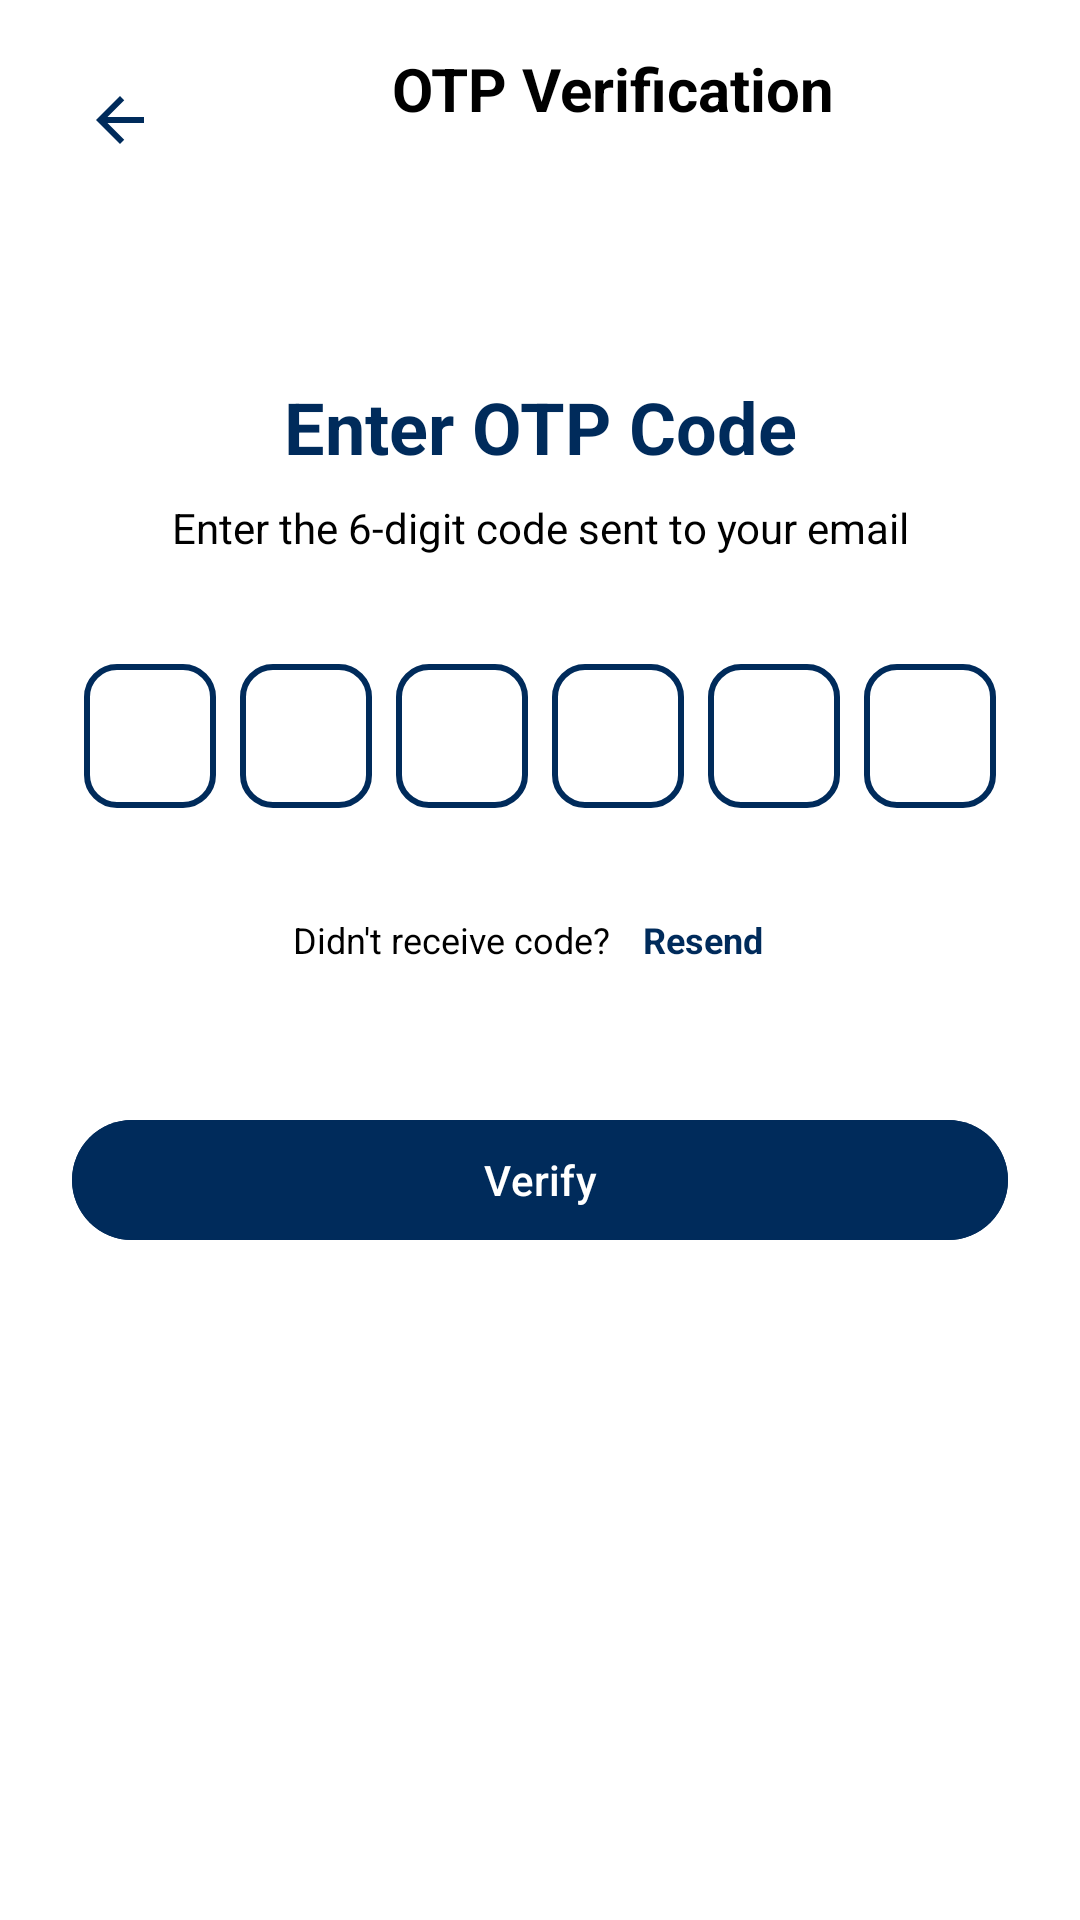

Here is an Android app screen rendered from its layout file. Give the layout XML and the strings, colors and styles it references.
<!-- AndroidManifest.xml: application theme Theme.BangkitCapstone -->
<!-- res/layout/activity_otp_verification.xml -->
<?xml version="1.0" encoding="utf-8"?>
<androidx.constraintlayout.widget.ConstraintLayout xmlns:android="http://schemas.android.com/apk/res/android"
    xmlns:app="http://schemas.android.com/apk/res-auto"
    android:layout_width="match_parent"
    android:layout_height="match_parent"
    android:background="?android:attr/colorBackground">

    <LinearLayout
        android:id="@+id/topBar"
        android:layout_width="match_parent"
        android:layout_height="wrap_content"
        android:orientation="horizontal"
        android:padding="16dp"
        app:layout_constraintTop_toTopOf="parent">

        <ImageButton
            android:id="@+id/btnBack"
            android:layout_width="48dp"
            android:layout_height="48dp"
            app:tint="?attr/colorPrimary"
            android:background="?attr/selectableItemBackgroundBorderless"
            android:contentDescription="Back Button"
            android:padding="12dp"
            android:src="@drawable/baseline_arrow_back_24" />

        <TextView
            android:layout_width="0dp"
            android:layout_height="wrap_content"
            android:layout_weight="1"
            android:gravity="center"
            android:text="OTP Verification"
            android:textSize="20sp"
            android:textStyle="bold" />
    </LinearLayout>

    <LinearLayout
        android:layout_width="match_parent"
        android:layout_height="wrap_content"
        android:orientation="vertical"
        android:padding="24dp"
        app:layout_constraintBottom_toBottomOf="parent"
        app:layout_constraintTop_toBottomOf="@id/topBar"
        app:layout_constraintVertical_bias="0.1">

        <TextView
            android:layout_width="match_parent"
            android:layout_height="wrap_content"
            android:gravity="center"
            android:text="Enter OTP Code"
            android:textColor="?attr/colorPrimary"
            android:textSize="24sp"
            android:textStyle="bold" />

        <TextView
            android:id="@+id/tvInstructions"
            android:layout_width="match_parent"
            android:layout_height="wrap_content"
            android:layout_marginTop="8dp"
            android:gravity="center"
            android:text="@string/otp_verification_instruction"
            android:textSize="14sp" />

        <LinearLayout
            android:layout_width="match_parent"
            android:layout_height="wrap_content"
            android:orientation="horizontal"
            android:layout_marginTop="32dp"
            android:gravity="center"
            android:weightSum="6">

            <EditText
                android:id="@+id/edtOtp1"
                android:layout_width="48dp"
                android:layout_height="48dp"
                android:layout_margin="4dp"
                android:layout_weight="1"
                android:background="@drawable/otp_box_background"
                android:gravity="center"
                android:inputType="number"
                android:maxLength="1"
                android:imeOptions="actionNext"
                android:textSize="20sp"/>

            <EditText
                android:id="@+id/edtOtp2"
                android:layout_width="48dp"
                android:layout_height="48dp"
                android:layout_margin="4dp"
                android:layout_weight="1"
                android:background="@drawable/otp_box_background"
                android:gravity="center"
                android:inputType="number"
                android:maxLength="1"
                android:imeOptions="actionNext"
                android:textSize="20sp"/>

            <EditText
                android:id="@+id/edtOtp3"
                android:layout_width="48dp"
                android:layout_height="48dp"
                android:layout_margin="4dp"
                android:layout_weight="1"
                android:background="@drawable/otp_box_background"
                android:gravity="center"
                android:inputType="number"
                android:maxLength="1"
                android:imeOptions="actionNext"
                android:textSize="20sp"/>

            <EditText
                android:id="@+id/edtOtp4"
                android:layout_width="48dp"
                android:layout_height="48dp"
                android:layout_margin="4dp"
                android:layout_weight="1"
                android:background="@drawable/otp_box_background"
                android:gravity="center"
                android:inputType="number"
                android:maxLength="1"
                android:imeOptions="actionNext"
                android:textSize="20sp"/>

            <EditText
                android:id="@+id/edtOtp5"
                android:layout_width="48dp"
                android:layout_height="48dp"
                android:layout_margin="4dp"
                android:layout_weight="1"
                android:background="@drawable/otp_box_background"
                android:gravity="center"
                android:inputType="number"
                android:maxLength="1"
                android:imeOptions="actionNext"
                android:textSize="20sp"/>

            <EditText
                android:id="@+id/edtOtp6"
                android:layout_width="48dp"
                android:layout_height="48dp"
                android:layout_margin="4dp"
                android:layout_weight="1"
                android:background="@drawable/otp_box_background"
                android:gravity="center"
                android:inputType="number"
                android:maxLength="1"
                android:imeOptions="actionDone"
                android:textSize="20sp"/>

        </LinearLayout>

        <LinearLayout
            android:layout_width="match_parent"
            android:layout_height="wrap_content"
            android:layout_marginTop="16dp"
            android:gravity="center"
            android:orientation="horizontal">

            <TextView
                android:layout_width="wrap_content"
                android:layout_height="48dp"
                android:gravity="center_vertical"
                android:text="Didn't receive code? "
                android:textSize="12sp"/>

            <TextView
                android:id="@+id/btnResendOtp"
                android:layout_width="wrap_content"
                android:layout_height="48dp"
                android:gravity="center_vertical"
                android:text="Resend"
                android:textColor="@color/navy_blue"
                android:textStyle="bold"
                android:textSize="12sp"
                android:padding="8dp"/>
        </LinearLayout>

        <ProgressBar
            android:id="@+id/progressBar"
            android:layout_width="wrap_content"
            android:layout_height="wrap_content"
            android:layout_gravity="center"
            android:layout_marginTop="24dp"
            android:visibility="gone"/>

        <com.google.android.material.button.MaterialButton
            android:id="@+id/btnVerifyOtp"
            android:layout_width="match_parent"
            android:layout_height="wrap_content"
            android:minHeight="48dp"
            android:text="Verify"
            android:textAllCaps="false"
            android:layout_marginTop="32dp"
            android:backgroundTint="@color/navy_blue"
            android:textColor="@color/white"/>

    </LinearLayout>

</androidx.constraintlayout.widget.ConstraintLayout>
<!-- resources referenced by this layout -->
<resources>
  <color name="navy_blue">#002B5B</color>
  <color name="white">#FFFFFFFF</color>
  <!-- drawable baseline_arrow_back_24 (drawable) -->
  <vector xmlns:android="http://schemas.android.com/apk/res/android" android:autoMirrored="true" android:height="24dp" android:tint="#002B5B" android:viewportHeight="24" android:viewportWidth="24" android:width="24dp">
        
      <path android:fillColor="@android:color/white" android:pathData="M20,11H7.83l5.59,-5.59L12,4l-8,8 8,8 1.41,-1.41L7.83,13H20v-2z"/>
      
  </vector>
  <!-- drawable otp_box_background (drawable) -->
  <?xml version="1.0" encoding="utf-8"?>
  <shape xmlns:android="http://schemas.android.com/apk/res/android"
      android:shape="rectangle">
      <stroke
          android:width="2dp"
          android:color="@color/navy_blue" />
      <corners android:radius="10dp" />
  </shape>
  <string name="otp_verification_instruction">Enter the 6-digit code sent to your email</string>
  <style name="Theme.BangkitCapstone" parent="Base.Theme.BangkitCapstone" />
  <style name="Base.Theme.BangkitCapstone" parent="Theme.Material3.DayNight.NoActionBar">
          
           <item name="colorPrimary">@color/navy_blue</item>
          <item name="android:colorBackground">@color/white</item>
          <item name="colorSurface">@color/white</item>
  
          <item name="android:textColor">@color/black</item>
          <item name="android:textColorPrimary">@color/black</item>
          <item name="android:textColorSecondary">@color/light_gray</item>
      </style>
  <color name="black">#FF000000</color>
  <color name="light_gray">#D9D9D9</color>
</resources>
